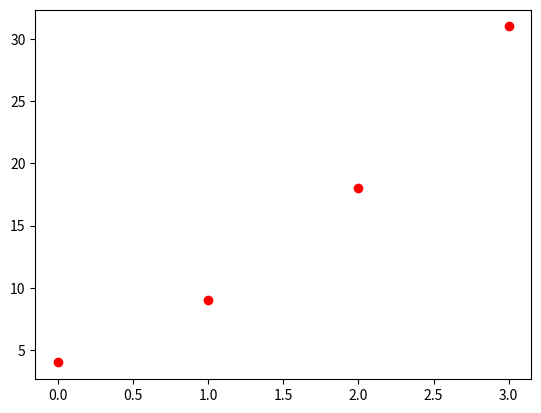

Python code for this plot:
"""
二项式拟合介绍：




"""
import numpy as np
import matplotlib.pyplot as plt

x = np.arange(0, 4)

# a = 2 ,b = 3 ,c = 4
y = 2 * x ** 2 + 3 * x + 4
plt.plot(x, y, 'ro')
plt.show()

# 拟合出二元多项式,deg代表多项式的最高次幂
(a, b, c) = np.polyfit(x, y, 2)
print(a, b, c)  # 越接近原值,代表越准
